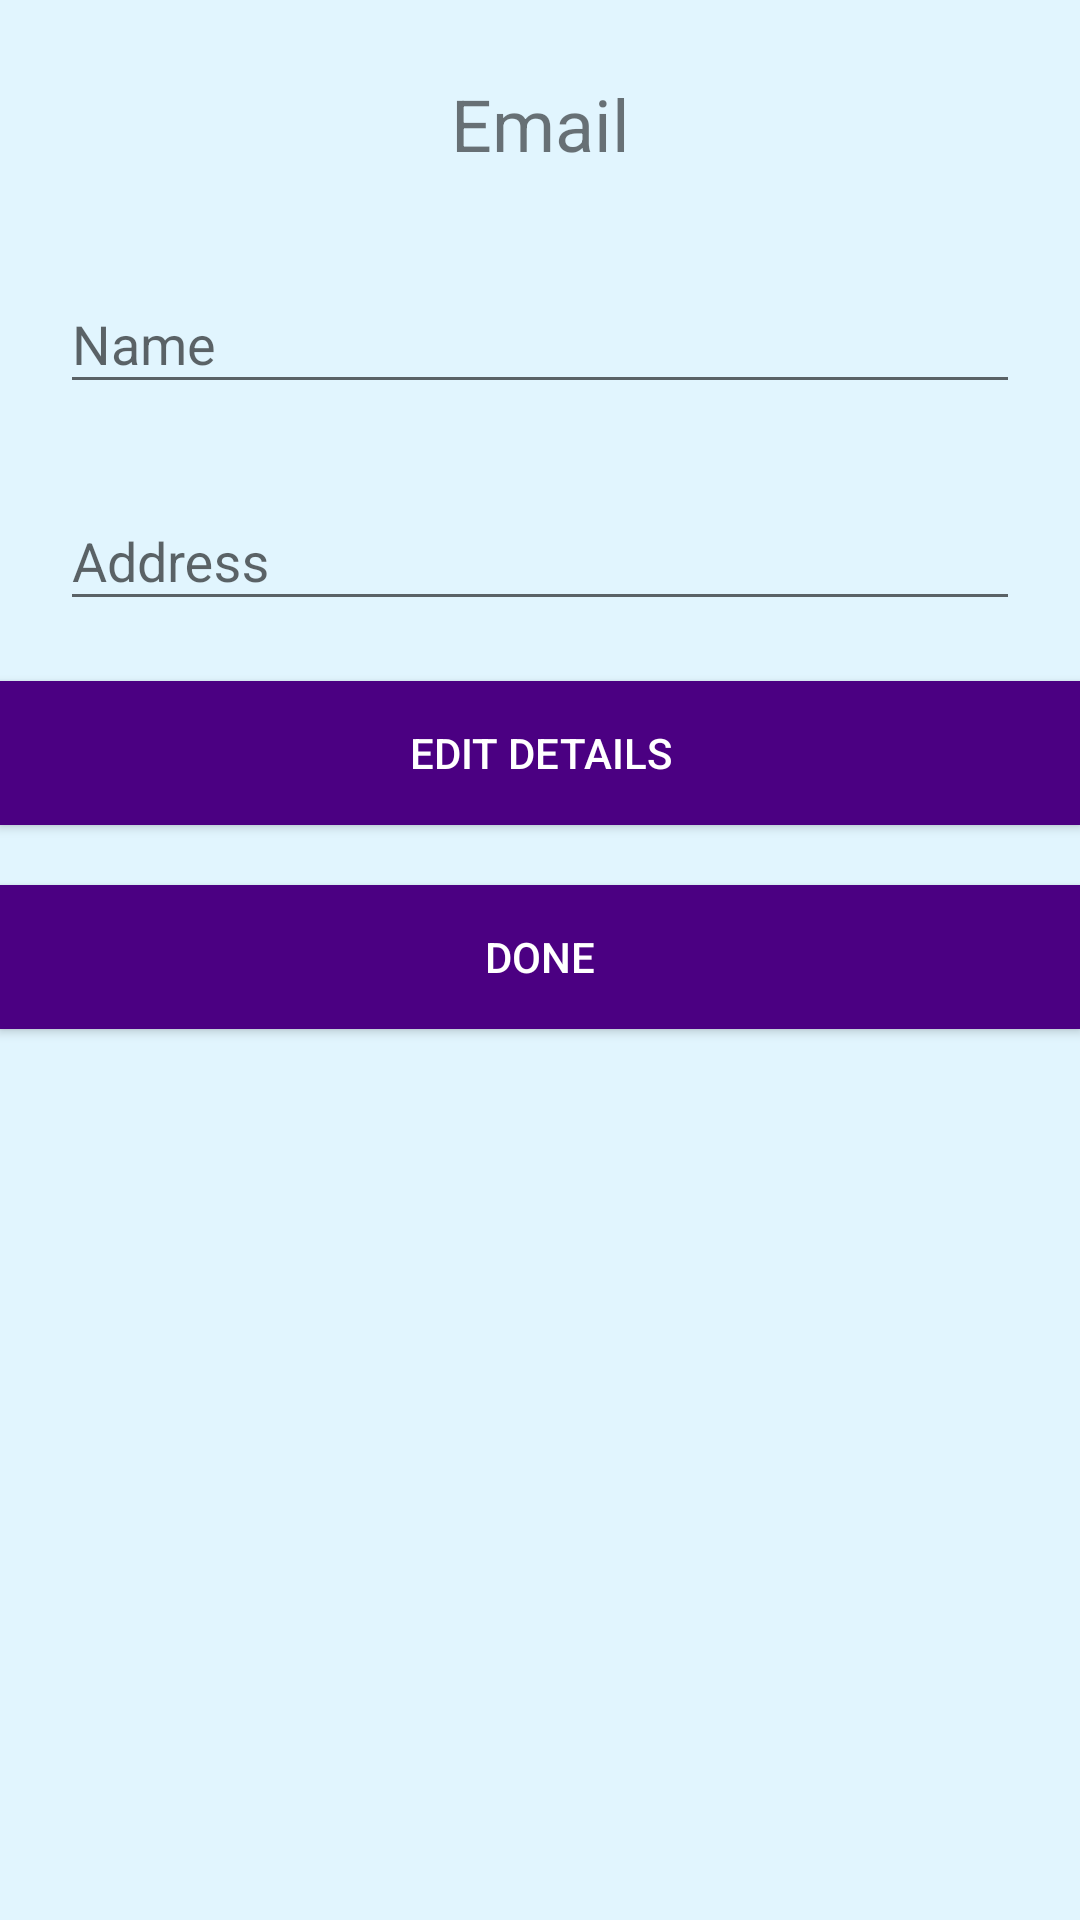

Produce the Android XML layout that renders to this screen, including the resource entries it uses.
<!-- AndroidManifest.xml: application theme AppTheme -->
<!-- res/layout/fragment_profile.xml -->
<?xml version="1.0" encoding="utf-8"?>
<LinearLayout xmlns:android="http://schemas.android.com/apk/res/android"
    xmlns:app="http://schemas.android.com/apk/res-auto"
    android:layout_width="match_parent"
    android:layout_height="match_parent"
    android:orientation="vertical"
    android:background="#e1f5fe">


    <TextView
        android:id="@+id/ProfNumber"
        android:layout_width="match_parent"
        android:layout_height="wrap_content"
        android:text="Email"
        android:gravity="center"
        android:layout_marginTop="20dp"
        android:textSize="24sp"
        android:padding="5dp"/>

    <com.google.android.material.textfield.TextInputLayout
        android:layout_width="match_parent"
        android:layout_height="wrap_content"
        android:layout_marginTop="20dp"
        android:layout_marginLeft="20dp"
        android:layout_marginRight="20dp">

        <com.google.android.material.textfield.TextInputEditText
            android:id="@+id/ProfName"
            android:layout_width="match_parent"
            android:layout_height="wrap_content"
            android:hint="Name" />
    </com.google.android.material.textfield.TextInputLayout>

    <com.google.android.material.textfield.TextInputLayout
        android:layout_width="match_parent"
        android:layout_height="wrap_content"
        android:layout_marginTop="20dp"
        android:layout_marginLeft="20dp"
        android:layout_marginRight="20dp">

        <com.google.android.material.textfield.TextInputEditText
            android:id="@+id/ProfAddress"
            android:layout_width="match_parent"
            android:layout_height="wrap_content"
            android:hint="Address" />
    </com.google.android.material.textfield.TextInputLayout>

        <Button
            android:id="@+id/btnEdit"
            android:layout_marginTop="20dp"
            android:layout_width="match_parent"
            android:layout_height="wrap_content"
            android:text="Edit Details"
            android:background="@color/colorPrimaryDark"
            android:textColor="#fff"
            android:drawableRight="@drawable/arrow"/>

    <Button
        android:id="@+id/btnDone"
        android:layout_marginTop="20dp"
        android:layout_width="match_parent"
        android:layout_height="wrap_content"
        android:text="Done"
        android:background="@color/colorPrimaryDark"
        android:textColor="#fff"
        android:drawableRight="@drawable/arrow"/>


</LinearLayout>
<!-- resources referenced by this layout -->
<resources>
  <color name="colorPrimaryDark">#4b0082</color>
  <style name="AppTheme" parent="Theme.AppCompat.Light.DarkActionBar">
          
          <item name="colorPrimary">@color/colorPrimary</item>
          <item name="colorPrimaryDark">@color/colorPrimaryDark</item>
          <item name="colorAccent">@color/colorAccent</item>
      </style>
  <color name="colorPrimary">#039be5</color>
  <color name="colorAccent">#4b0082</color>
</resources>
